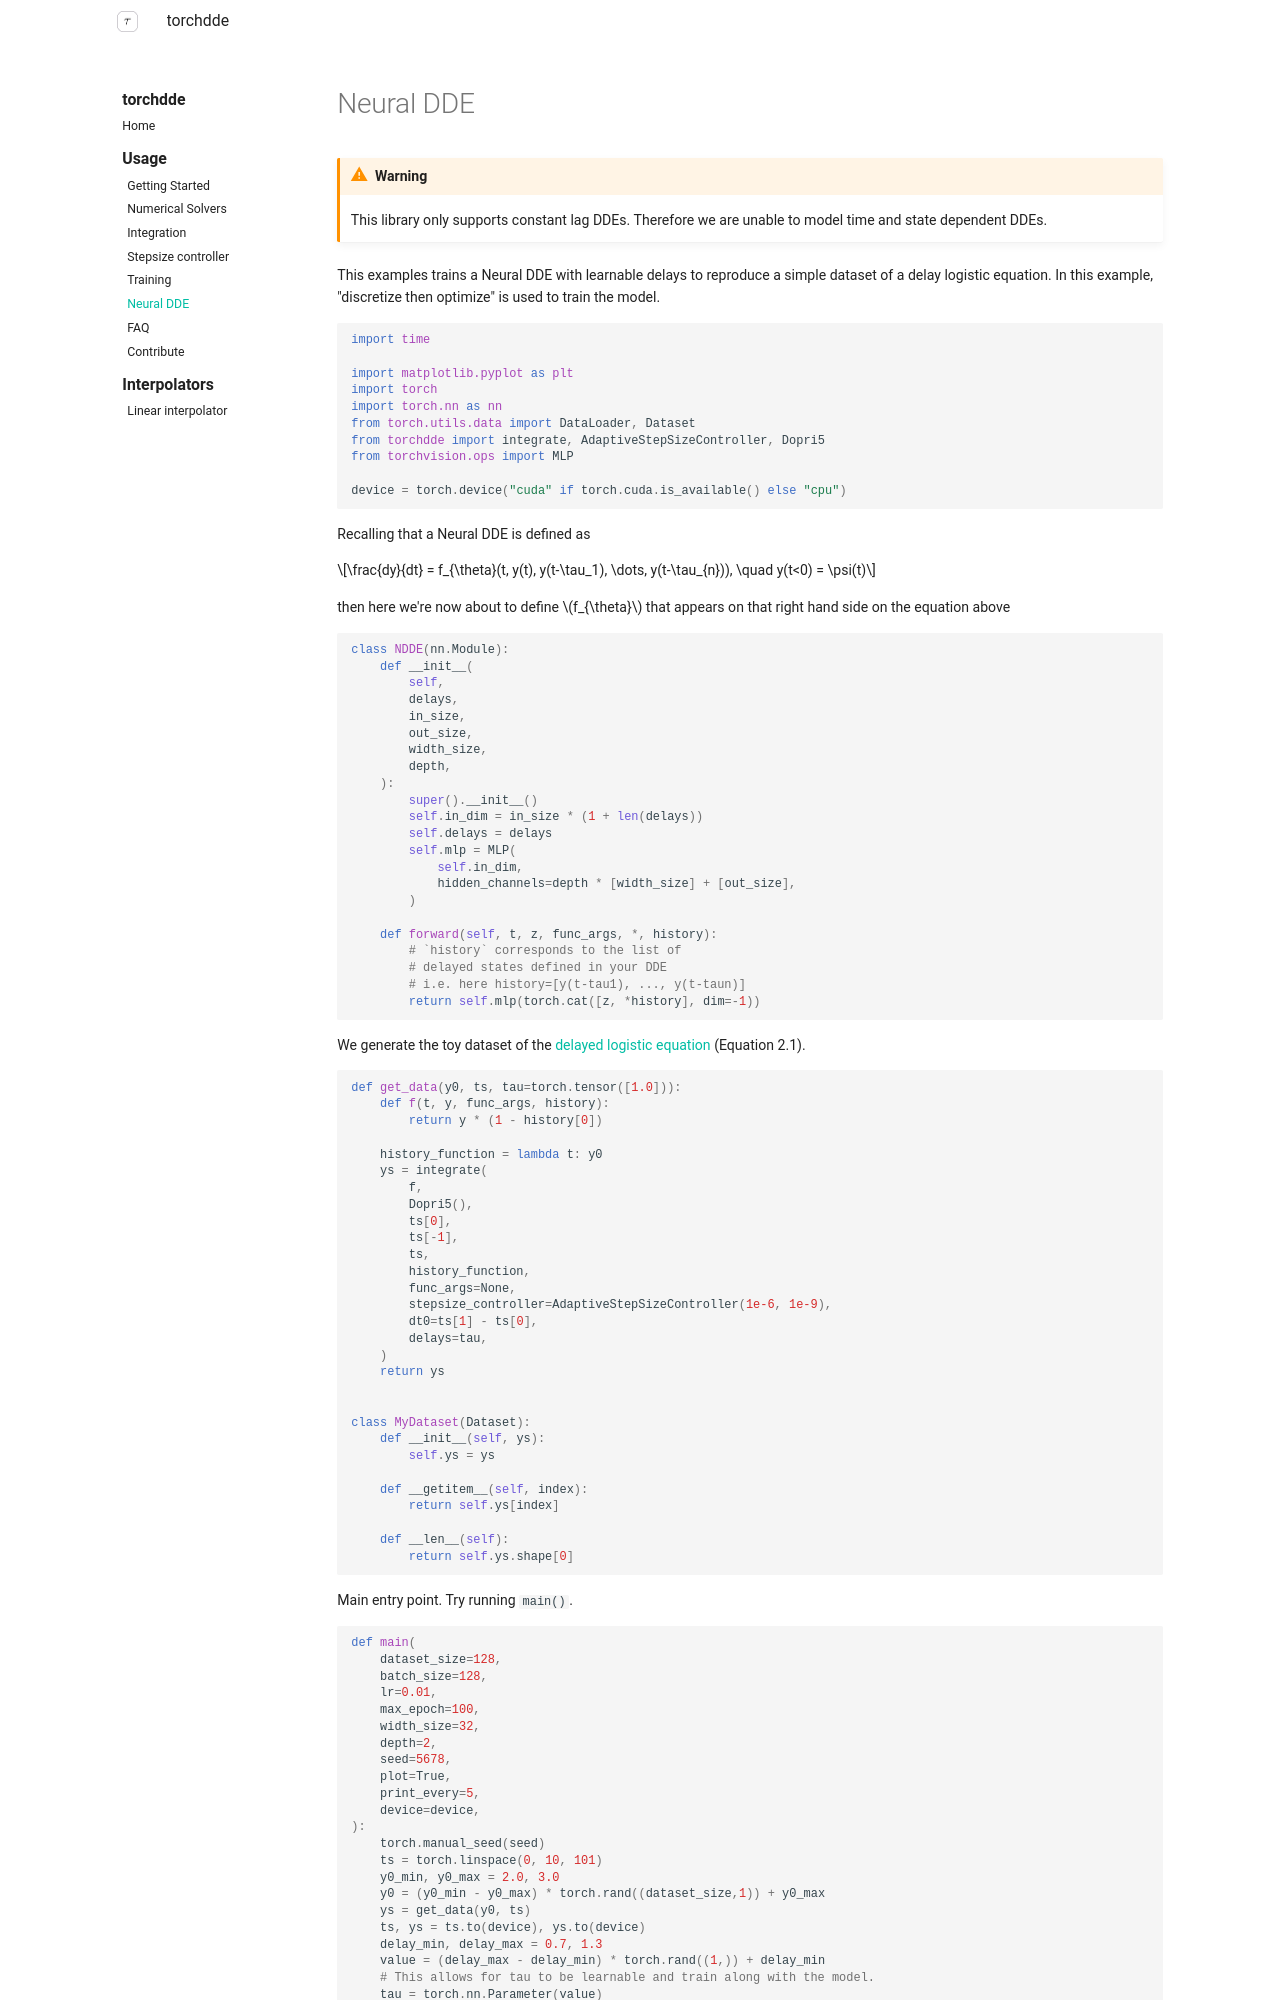

repository: thibmonsel/torchdde · page: usage/neural-dde/index.html · generator: mkdocs

# Neural DDE

!!! warning

    This library only supports constant lag DDEs. Therefore we are unable to model time and state dependent DDEs.

This examples trains a Neural DDE with learnable delays to reproduce a simple dataset of a delay logistic equation. In this example, "discretize then optimize" is used to train the model. 

```python
import time

import matplotlib.pyplot as plt
import torch
import torch.nn as nn
from torch.utils.data import DataLoader, Dataset
from torchdde import integrate, AdaptiveStepSizeController, Dopri5
from torchvision.ops import MLP

device = torch.device("cuda" if torch.cuda.is_available() else "cpu")
```

Recalling that a Neural DDE is defined as

$$\frac{dy}{dt} = f_{\theta}(t, y(t), y(t-\tau_1), \dots, y(t-\tau_{n})), \quad y(t<0) = \psi(t)$$

then here we're now about to define $f_{\theta}$ that appears on that right hand side on the equation above

```python
class NDDE(nn.Module):
    def __init__(
        self,
        delays,
        in_size,
        out_size,
        width_size,
        depth,
    ):
        super().__init__()
        self.in_dim = in_size * (1 + len(delays))
        self.delays = delays
        self.mlp = MLP(
            self.in_dim,
            hidden_channels=depth * [width_size] + [out_size],
        )

    def forward(self, t, z, func_args, *, history):
        # `history` corresponds to the list of
        # delayed states defined in your DDE
        # i.e. here history=[y(t-tau1), ..., y(t-taun)]
        return self.mlp(torch.cat([z, *history], dim=-1))
```

We generate the toy dataset of the [delayed logistic equation](https://www.math.miami.edu/~ruan/MyPapers/Ruan-nato.pdf) (Equation 2.1).

```python
def get_data(y0, ts, tau=torch.tensor([1.0])):
    def f(t, y, func_args, history):
        return y * (1 - history[0])

    history_function = lambda t: y0
    ys = integrate(
        f,
        Dopri5(),
        ts[0],
        ts[-1],
        ts,
        history_function,
        func_args=None,
        stepsize_controller=AdaptiveStepSizeController(1e-6, 1e-9),
        dt0=ts[1] - ts[0],
        delays=tau,
    )
    return ys


class MyDataset(Dataset):
    def __init__(self, ys):
        self.ys = ys

    def __getitem__(self, index):
        return self.ys[index]

    def __len__(self):
        return self.ys.shape[0]
```

Main entry point. Try running `main()`.

```python

def main(
    dataset_size=128,
    batch_size=128,
    lr=0.01,
    max_epoch=100,
    width_size=32,
    depth=2,
    seed=5678,
    plot=True,
    print_every=5,
    device=device,
):
    torch.manual_seed(seed)
    ts = torch.linspace(0, 10, 101)
    y0_min, y0_max = 2.0, 3.0
    y0 = (y0_min - y0_max) * torch.rand((dataset_size,1)) + y0_max
    ys = get_data(y0, ts)
    ts, ys = ts.to(device), ys.to(device)
    delay_min, delay_max = 0.7, 1.3
    value = (delay_max - delay_min) * torch.rand((1,)) + delay_min
    # This allows for tau to be learnable and train along with the model.
    tau = torch.nn.Parameter(value)
